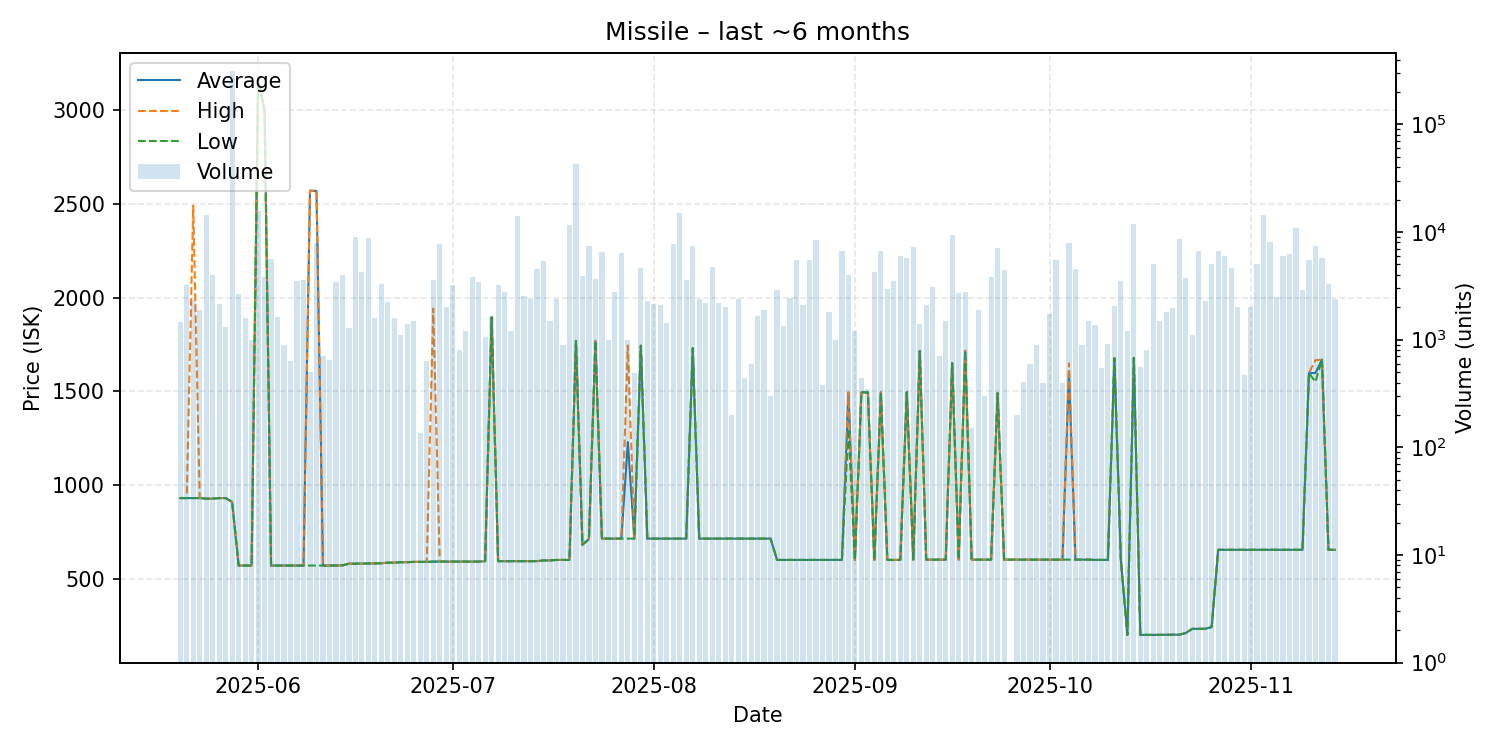

The data file committed next to this chart (first rows):
date, average, highest, lowest, order_count, volume
2025-05-20, 930.0, 930.0, 930.0, 5, 1467
2025-05-21, 930.0, 930.0, 930.0, 10, 3245
2025-05-22, 930.1, 2490, 930.1, 9, 2361
2025-05-23, 930.0, 930.0, 930.0, 4, 1882
2025-05-24, 926.9, 926.9, 926.9, 18, 14499
2025-05-25, 926.9, 926.9, 926.9, 11, 4000
2025-05-26, 930.0, 930.0, 930.0, 8, 2150
2025-05-27, 930.0, 930.0, 930.0, 5, 1300
2025-05-28, 909.0, 909.0, 909.0, 14, 312952
2025-05-29, 570.0, 570.0, 570.0, 10, 2645
2025-05-30, 570.0, 570.0, 570.0, 7, 1600
2025-05-31, 570.0, 570.0, 570.0, 5, 1000
2025-06-01, 3157, 3157, 3157, 21, 15683
2025-06-02, 3000, 3000, 3000, 7, 3800
2025-06-03, 570.0, 570.0, 570.0, 8, 5624
2025-06-04, 570.0, 570.0, 570.0, 7, 1612
2025-06-05, 570.0, 570.0, 570.0, 5, 901
2025-06-06, 570.0, 570.0, 570.0, 4, 633
2025-06-07, 570.0, 570.0, 570.0, 7, 3500
2025-06-08, 570.0, 570.0, 570.0, 11, 3600
2025-06-09, 2570, 2571, 570.0, 4, 500
2025-06-10, 2569, 2569, 570.0, 13, 7842
2025-06-11, 570.1, 570.1, 570.1, 4, 699
2025-06-12, 570.1, 570.1, 570.1, 3, 643
2025-06-13, 570.7, 570.7, 570.7, 9, 3400
2025-06-14, 570.8, 570.8, 570.8, 7, 4000
2025-06-15, 580.0, 580.0, 580.0, 6, 1285
2025-06-16, 580.0, 580.0, 580.0, 5, 8902
2025-06-17, 580.8, 580.8, 580.8, 19, 4282
2025-06-18, 581.1, 581.1, 581.1, 11, 8800
2025-06-19, 581.2, 581.2, 581.2, 4, 1600
2025-06-20, 582.3, 582.3, 582.3, 7, 3312
2025-06-21, 585.5, 585.5, 585.5, 7, 2250
2025-06-22, 585.5, 585.5, 585.5, 7, 1599
2025-06-23, 587.8, 587.8, 587.8, 7, 1098
2025-06-24, 587.8, 587.8, 587.8, 5, 1400
2025-06-25, 589.7, 589.7, 589.7, 5, 1496
2025-06-26, 589.7, 589.7, 589.7, 2, 136
2025-06-27, 589.7, 589.7, 589.7, 5, 629
2025-06-28, 591.2, 1941, 591.1, 10, 3550
2025-06-29, 591.1, 591.1, 591.1, 9, 7782
2025-06-30, 591.1, 591.1, 591.1, 7, 2022
2025-07-01, 591.1, 591.1, 591.1, 7, 3194
2025-07-02, 591.1, 591.1, 591.1, 5, 800
2025-07-03, 591.1, 591.1, 591.1, 4, 1200
2025-07-04, 591.1, 591.1, 591.1, 7, 3800
2025-07-05, 591.1, 591.1, 591.1, 12, 3419
2025-07-06, 593.1, 593.1, 593.1, 11, 1063
2025-07-07, 1895, 1895, 1895, 6, 1617
2025-07-08, 593.3, 593.3, 593.3, 10, 3193
2025-07-09, 593.3, 593.3, 593.3, 3, 2797
2025-07-10, 593.3, 593.3, 593.3, 5, 1197
2025-07-11, 593.3, 593.3, 593.3, 13, 14050
2025-07-12, 593.3, 593.3, 593.3, 11, 2571
2025-07-13, 593.3, 593.3, 593.3, 7, 2406
2025-07-14, 593.3, 593.3, 593.3, 7, 4510
2025-07-15, 597.3, 597.3, 597.3, 15, 5345
2025-07-16, 597.3, 597.3, 597.3, 13, 1500
2025-07-17, 600.0, 600.0, 600.0, 7, 2400
2025-07-18, 600.0, 600.0, 600.0, 2, 900
... 118 more rows
